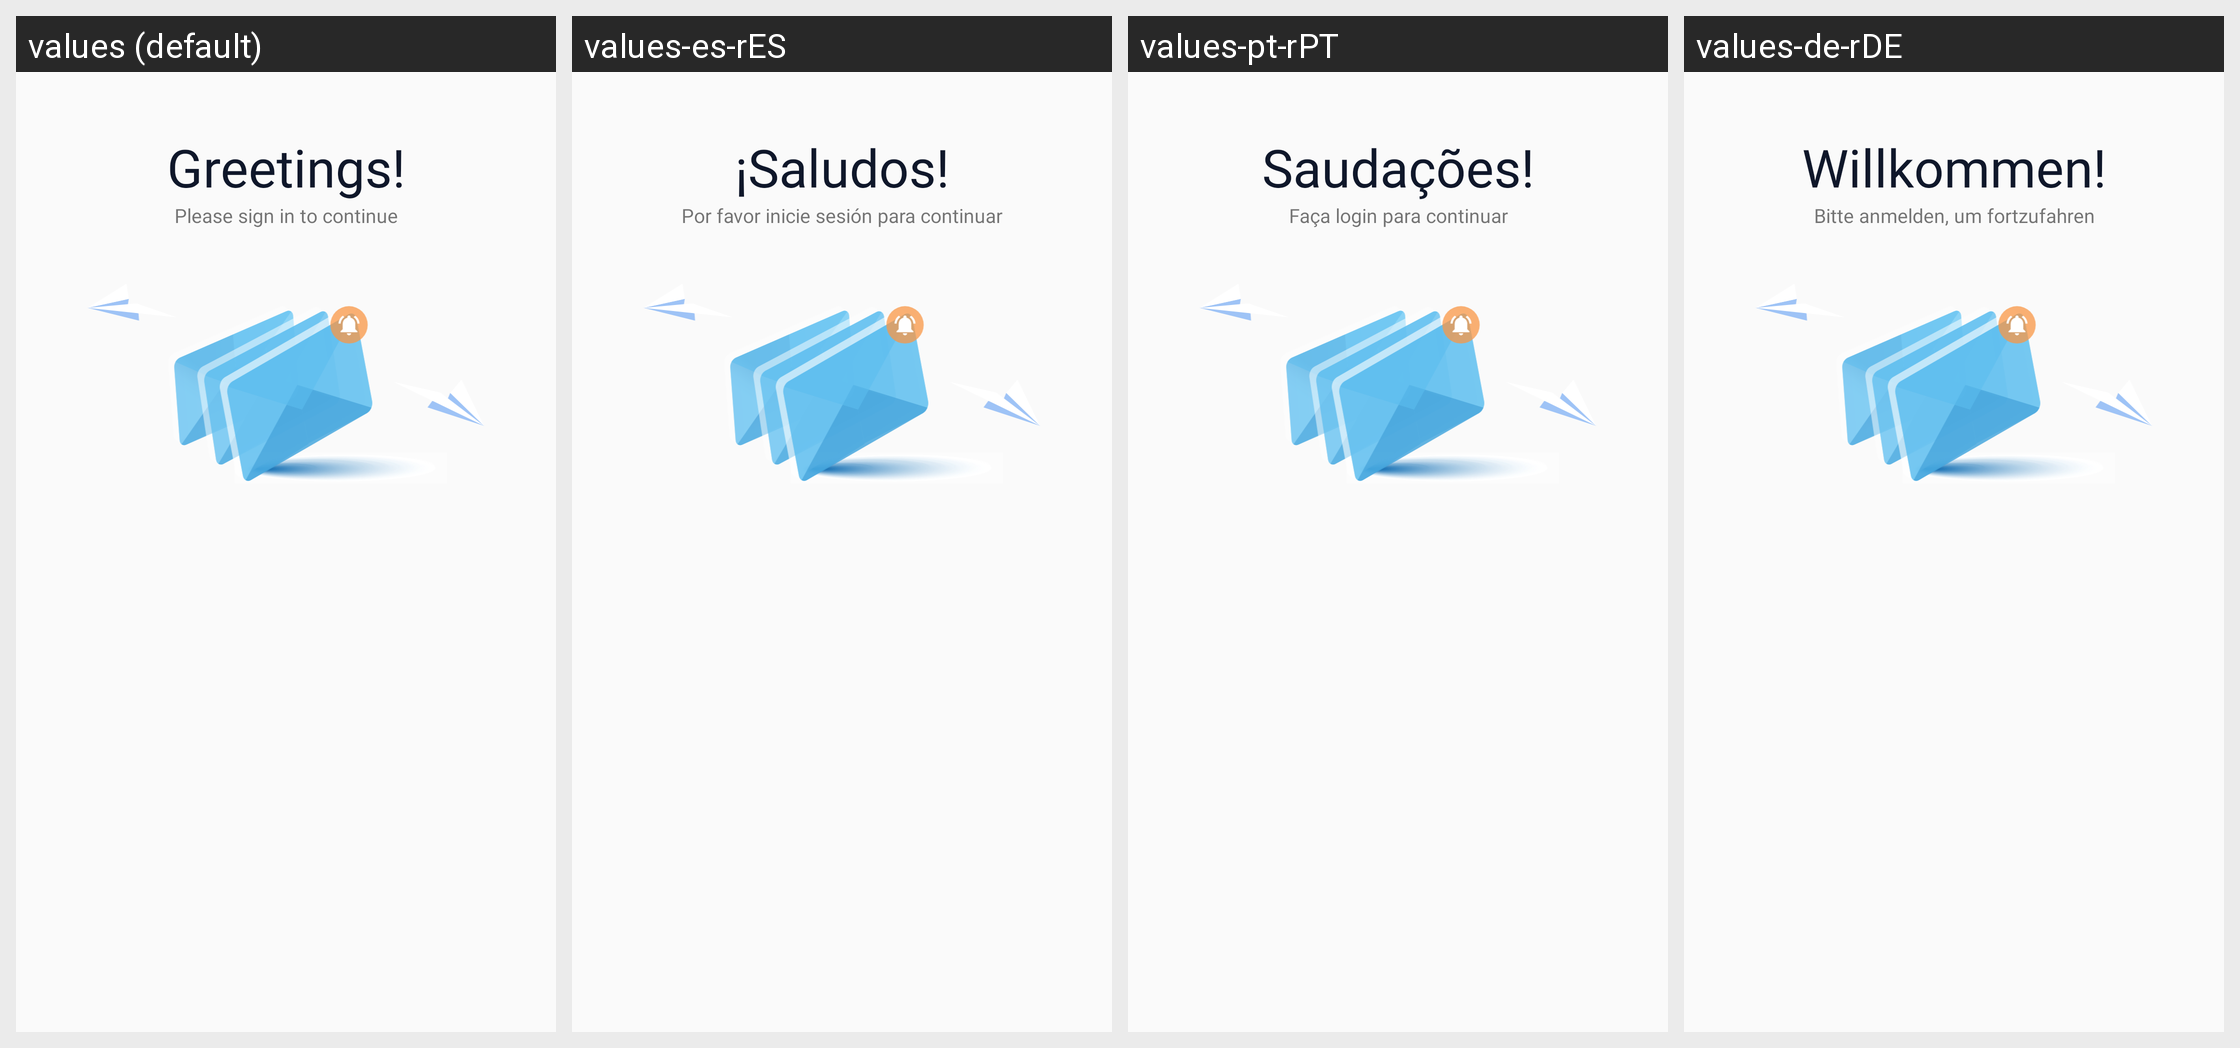

The Android screen above is rendered under several locales of the same app. Produce the string resources it draws, with the default and per-locale values.
Android screen res/layout/activity_login_in_with_email.xml rendered under 4 locales, left to right: values (default), values-es-rES, values-pt-rPT, values-de-rDE. Device: Nexus 5 (rendered at 1080×1920; each locale shown at half size, 540×960, under a caption strip naming it); theme AppTheme.
Other locales in the repository, not shown: values-it-rIT.
Strings drawn on this screen, with the default value and each locale's value (text and hints the layout hard-codes, and strings that could not be matched under every locale, appear in the picture but are not listed):

hello
  values: Greetings!
  values-es-rES: ¡Saludos!
  values-pt-rPT: Saudações!
  values-de-rDE: Willkommen!

please
  values: Please sign in to continue
  values-es-rES: Por favor inicie sesión para continuar
  values-pt-rPT: Faça login para continuar
  values-de-rDE: Bitte anmelden, um fortzufahren
